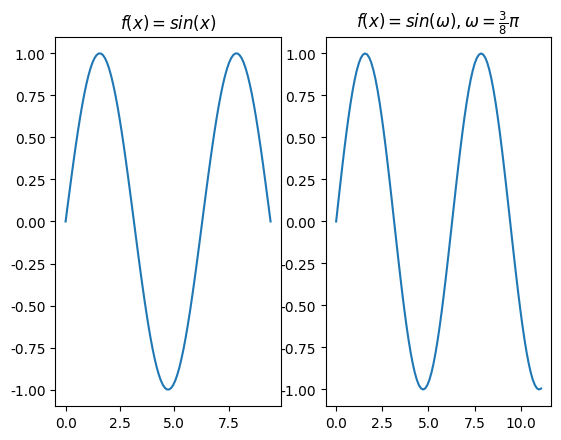

The script that saved this image:
import matplotlib.pyplot as plt
import numpy as np
x = np.linspace(0,3*np.pi,100)
y = np.sin(x)

plt.rcParams['font.sans-serif']=['SimHei']
plt.rcParams['axes.unicode_minus']=False
plt.subplot(1,2,1)
plt.title(r'$f(x)=sin(x)$')
plt.plot(x,y)

x1 = [t*0.375*np.pi for t in x]
y1 = np.sin(x1)
plt.subplot(1,2,2)
plt.title(r'$f(x)=sin(\omega),\omega = \frac{3}{8} \pi$')
plt.plot(x1,y1)
plt.show()

